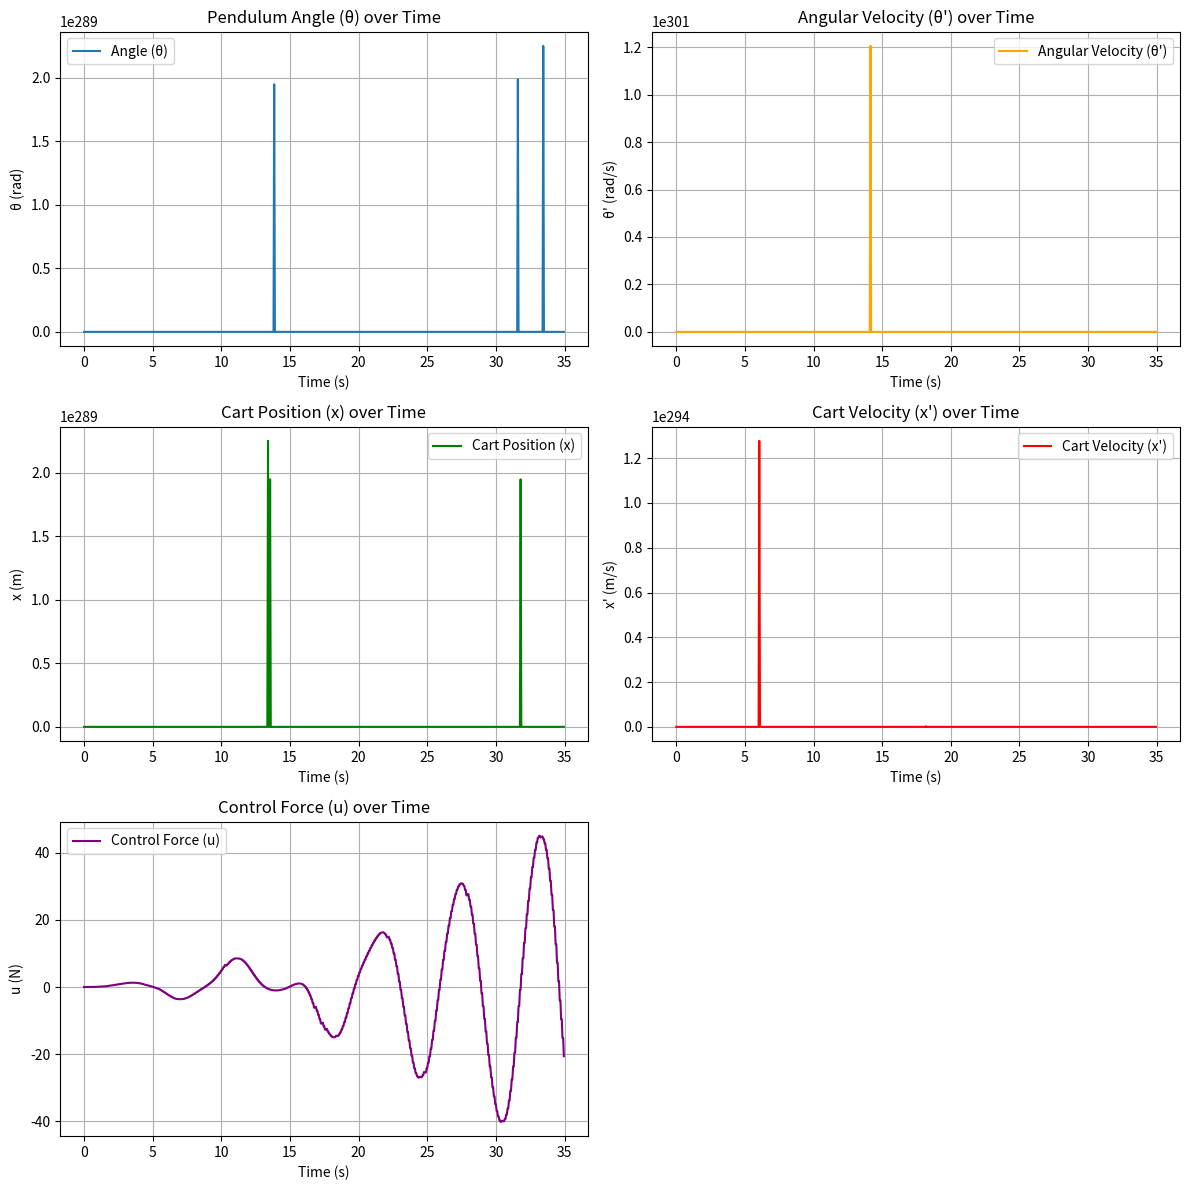
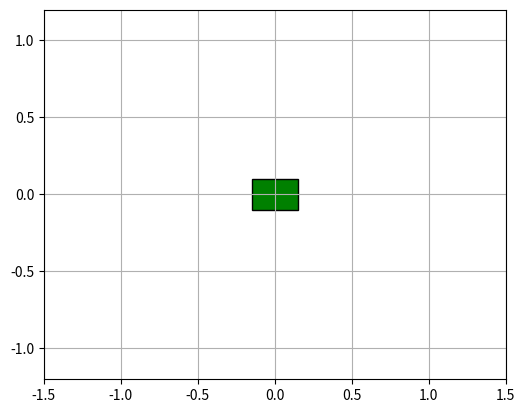

Write the Python code that produced these figures, in order.
# import libraries
import numpy as np
from scipy import optimize, constants
import matplotlib.pyplot as plt
import scipy.integrate as integrate
import matplotlib.animation as animation
from matplotlib.patches import Rectangle
from math import pi, sin, cos, pow


# system parameters
g   = constants.g      # gravity
L_p = 0.30              # pendulum length (m)
L_a = 0.38             # arm length (m)
m_p = 0.5              # pendulum mass (kg)
m_a = 0.6              # arm mass
I_a = 0.0025           # Moment of inertia of the arm
I_p = 0.006            # Moment of inertia of the pendulum
mc  = 0.15             # Location of the center of mass of the pendulum

# simulation parameters
dt = 0.05
Tmax = 35
t = np.arange(0.0, Tmax, dt)

# initail condition
theta = pi - 0.1      # pendulum initial angel
dtheta = .0           # pendulum initial speed
alpha = .0            # arm initial angle
x0 = 0                # موقعیت هدف کالسکه
dalpha= -0.05         # arm initial speed
k = 0.4               # energy control gain

# PID controller gains (Based on ACO, beta =1)
Kp_theta = 4.091
Kd_theta = 0.350
Kp_alpha = 0.125
Kd_alpha = 0.281

# creating initial state
state = np.array([theta, dtheta, alpha, dalpha])
stabilizing = False

# saving force control values
u_values = []

# energy calculation
def energy(th, dth): 
    return 0.5 * (I_a * pow(alpha,2) + m_p * pow(m_p,2) + I_p * pow(dtheta,2)) + (m_p * g * L_p * (cos(theta) - 1))

# siwtch for control or swing up mode
def isControllable(th, dth):
    return th < pi/9 and abs(energy(th, dth)) < 0.5


def derivatives(state, t):
    global stabilizing
    ds = np.zeros_like(state) #?
    _theta  = state[0]  # pendulum angle
    _dtheta = state[1]  # pendulum velocity
    _alpha  = state[2]  # arm angle
    _dalpha = state[3]  # arm velovity

    # control switch based on energy
    if stabilizing or isControllable(_theta, _dtheta):
        stabilizing = True
        u = Kp_theta * _theta + Kd_theta * _dtheta + Kp_alpha * (_alpha - x0) + Kd_alpha * _dalpha #?
    else:
        E = energy(_theta, _dtheta)
        u = k * E * _dtheta * cos(_theta)

    u_values.append(u)  

    ds[0] = state[1]
    ds[1] = (g * sin(_theta) - u * cos(_theta)) / L_p
    ds[2] = state[3]
    ds[3] = u

    return ds #?

# simulation
print("Integrating...")
solution = integrate.odeint(derivatives, state, t)
print("Done")

# array size check for solution and u
if len(u_values) > len(t):
    u_values = u_values[:len(t)]
elif len(u_values) < len(t):
    t = t[:len(u_values)]

# state variebles from ODE solution
theta_s  = solution[:, 0]
dtheta_s = solution[:, 1]
alpha_s  = solution[:, 2]
dalpha_s = solution[:, 3]


plt.figure(figsize=(12, 12))

# pendulum angle plot
plt.subplot(3, 2, 1)
plt.plot(t, theta_s, label="Angle (θ)")
plt.xlabel("Time (s)")
plt.ylabel("θ (rad)")
plt.title("Pendulum Angle (θ) over Time")
plt.grid()
plt.legend()

# pendulum velocity plot
plt.subplot(3, 2, 2)
plt.plot(t, dtheta_s, label="Angular Velocity (θ')", color='orange')
plt.xlabel("Time (s)")
plt.ylabel("θ' (rad/s)")
plt.title("Angular Velocity (θ') over Time")
plt.grid()
plt.legend()

# arm position plot
plt.subplot(3, 2, 3)
plt.plot(t, alpha_s, label="Cart Position (x)", color='green')
plt.xlabel("Time (s)")
plt.ylabel("x (m)")
plt.title("Cart Position (x) over Time")
plt.grid()
plt.legend()

# arm velocity 
plt.subplot(3, 2, 4)
plt.plot(t, dalpha_s, label="Cart Velocity (x')", color='red')
plt.xlabel("Time (s)")
plt.ylabel("x' (m/s)")
plt.title("Cart Velocity (x') over Time")
plt.legend()
plt.grid()

# control force plot
plt.subplot(3, 2, 5)
plt.plot(t, u_values, label="Control Force (u)", color='purple')
plt.xlabel("Time (s)")
plt.ylabel("u (N)")
plt.title("Control Force (u) over Time")
plt.legend()
plt.grid()
plt.tight_layout()
plt.show()


# پارامترهای شبیه‌سازی گرافیکی پاندول
pxs = L_p * np.sin(theta_s) + alpha_s
pys = L_p * np.cos(theta_s)

fig = plt.figure()
ax = fig.add_subplot(111, autoscale_on=False, xlim=(-1.5, 1.5), ylim=(-1.2, 1.2))
ax.set_aspect('equal')
ax.grid()

patch = ax.add_patch(Rectangle((0, 0), 0, 0, linewidth=1, edgecolor='k', facecolor='g'))
line, = ax.plot([], [], 'o-', lw=2)
time_template = 'time = %.1fs'
time_text = ax.text(0.05, 0.9, '', transform=ax.transAxes)

energy_template = 'E = %.3f J'
energy_text = ax.text(0.05, 0.85, '', transform=ax.transAxes)

cart_width = 0.3
cart_height = 0.2

def init():
    line.set_data([], [])
    time_text.set_text('')
    energy_text.set_text('')
    patch.set_xy((-cart_width / 2, -cart_height / 2))
    patch.set_width(cart_width)
    patch.set_height(cart_height)
    return line, time_text, energy_text, patch

def animate(i):
    thisx = [alpha_s[i], pxs[i]]
    thisy = [0, pys[i]]
    line.set_data(thisx, thisy)
    time_text.set_text(time_template % (i * dt))
    E = energy(theta_s[i], dtheta_s[i])
    energy_text.set_text(energy_template % (E))
    patch.set_x(alpha_s[i] - cart_width / 2)
    return line, time_text, energy_text, patch

ani = animation.FuncAnimation(fig, animate, np.arange(1, len(solution)), interval=25, blit=True, init_func=init)

plt.show()
